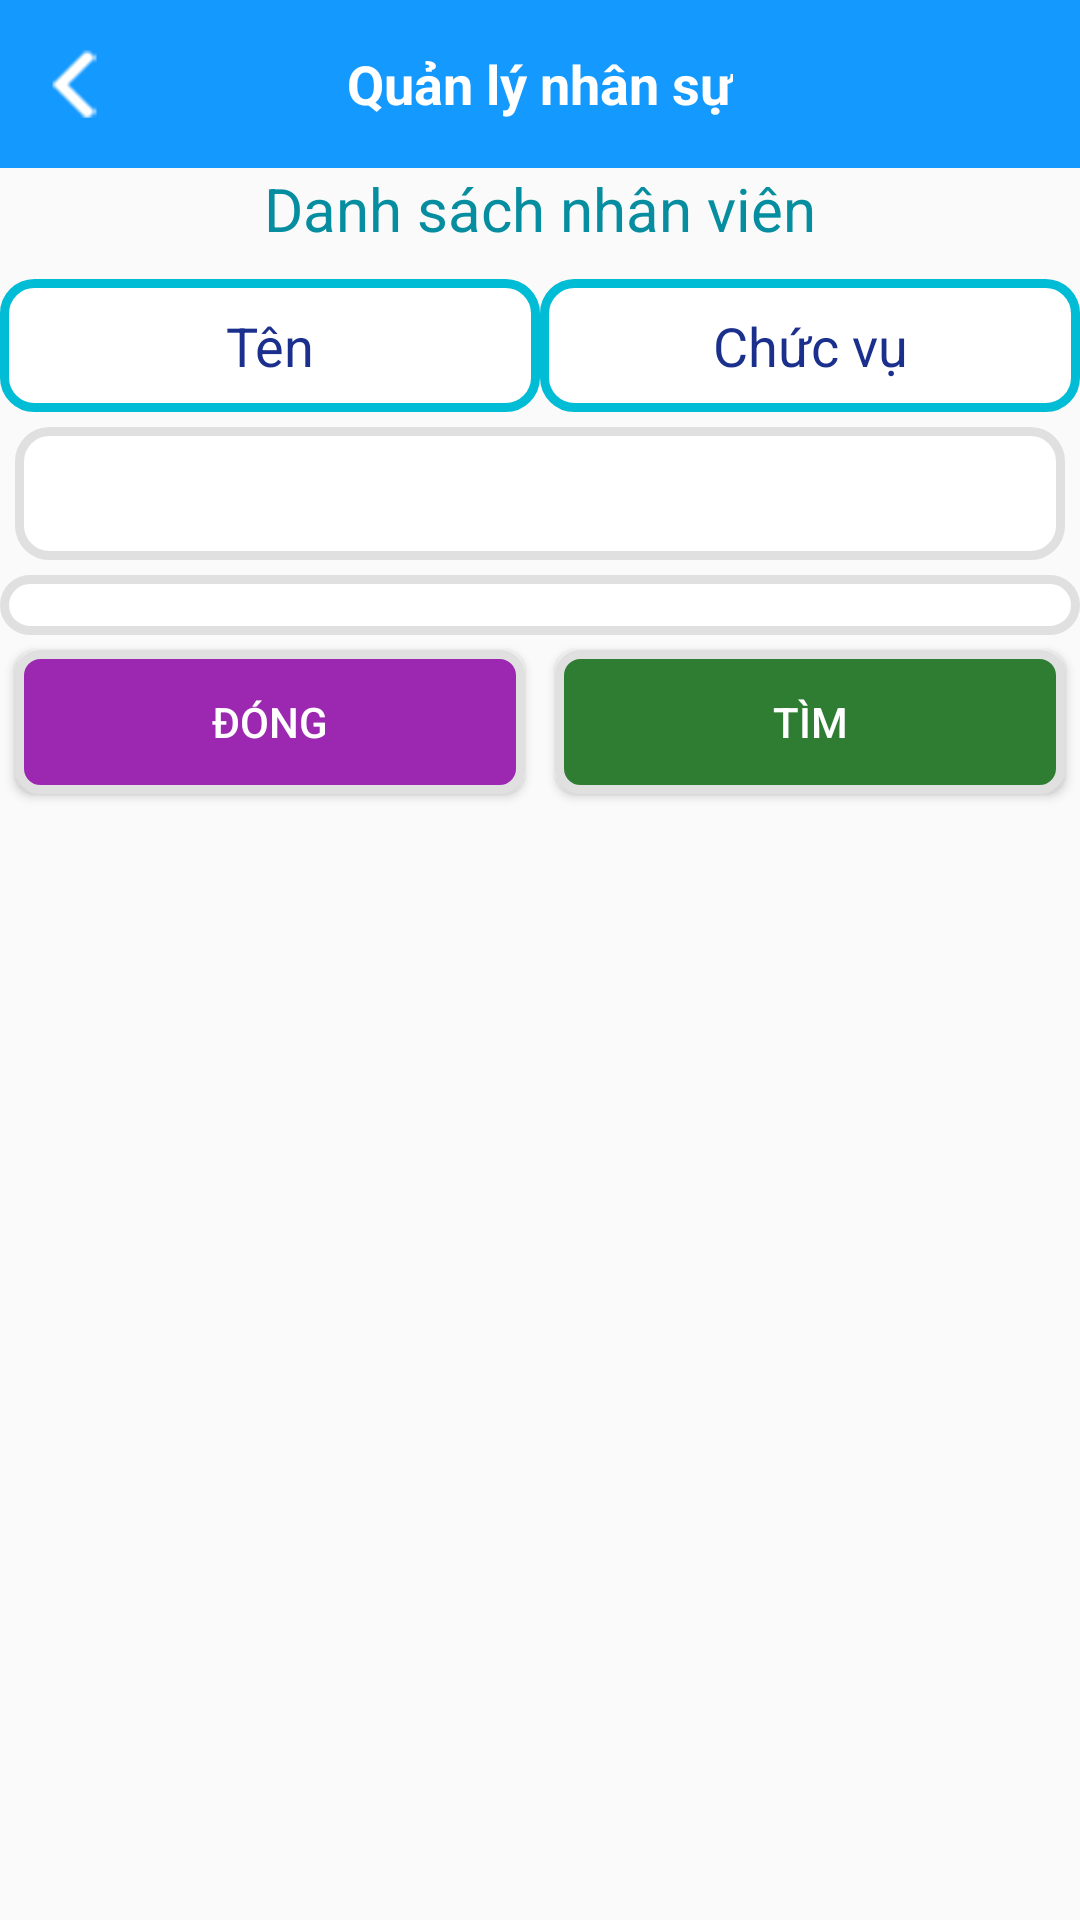

Reconstruct the res/layout file that produces this screen, plus the resources it refers to.
<!-- AndroidManifest.xml: application theme AppTheme -->
<!-- res/layout/activity_nhan_su.xml -->
<?xml version="1.0" encoding="utf-8"?>
<LinearLayout xmlns:android="http://schemas.android.com/apk/res/android"
    xmlns:app="http://schemas.android.com/apk/res-auto"
    xmlns:tools="http://schemas.android.com/tools"
    android:layout_width="match_parent"
    android:layout_height="match_parent"
    android:theme="@style/AppTheme.NoActionBar"
    android:orientation="vertical"
    tools:context=".SanPhamNangCaoActivity">
    <RelativeLayout
        android:id="@+id/rl_tool_bar_top"
        android:layout_width="match_parent"
        android:layout_height="?attr/actionBarSize"
        android:background="@color/colorMBlue"
        android:outlineProvider="bounds">
        <ImageView
            android:id="@+id/iv_backNhanSu"
            android:layout_width="@dimen/w50"
            android:layout_height="@dimen/w50"
            android:layout_alignParentLeft="true"
            android:layout_centerVertical="true"
            android:padding="@dimen/mt10"
            android:src="@mipmap/ic_action_arrow_left" />

        <TextView
            android:id="@+id/tv_title"
            android:layout_width="wrap_content"
            android:layout_height="wrap_content"
            android:layout_centerInParent="true"
            android:text="Quản lý nhân sự"
            android:textColor="@color/text_white"
            android:textStyle="bold"
            android:visibility="visible"
            android:textSize="@dimen/sp18"/>
        <ImageView
            android:id="@+id/iv_addNhanSu"
            android:layout_width="@dimen/w50"
            android:layout_height="@dimen/w50"
            android:layout_alignParentRight="true"
            android:layout_centerVertical="true"
            android:padding="@dimen/mt10"
            android:src="@drawable/ic_addaccount" />
    </RelativeLayout>
    <TextView
        android:layout_width="match_parent"
        android:layout_height="wrap_content"
        android:text="Danh sách nhân viên"
        android:textColor="@color/colorblue"
        android:textSize="@dimen/pd20"
        android:textAlignment="center"/>

    <LinearLayout
        android:layout_width="match_parent"
        android:layout_height="wrap_content"
        android:layout_marginTop="@dimen/font_10sp"
        android:orientation="horizontal">

        <TextView
            android:id="@+id/txtTenNS"
            android:layout_width="match_parent"
            android:layout_height="wrap_content"
            android:layout_weight="1"
            android:text="Tên"
            android:background="@drawable/border_edittext_a"
            android:textAlignment="center"
            android:textColor="@color/colorBottomNav"
            android:textSize="18sp" />

        <TextView
            android:id="@+id/txtChucVuNS"
            android:layout_width="match_parent"
            android:layout_height="wrap_content"
            android:layout_weight="1"
            android:text="Chức vụ"
            android:background="@drawable/border_edittext_a"
            android:textAlignment="center"
            android:textColor="@color/colorBottomNav"
            android:textSize="18sp" />
    </LinearLayout>
    <LinearLayout
        android:id="@+id/ll_seach"
        android:layout_width="match_parent"
        android:layout_height="wrap_content"
        android:orientation="vertical">
        <EditText
            android:id="@+id/edtNhapVaoNhanSu"
            android:layout_width="match_parent"
            android:layout_height="wrap_content"
            android:layout_margin="@dimen/w5"
            android:background="@drawable/border_edittext"/>
        <Spinner
            android:id="@+id/spiner_ChucVuNhanSu"
            android:layout_width="match_parent"
            android:background="@drawable/border_edittext"
            android:layout_height="match_parent"></Spinner>

       <LinearLayout
           android:layout_width="match_parent"
           android:layout_height="wrap_content"
           android:orientation="horizontal">
           <Button
               android:id="@+id/btnDongNhanSu"
               android:layout_width="match_parent"
               android:layout_height="wrap_content"
               android:text="Đóng"
               android:layout_margin="@dimen/w5"
               android:textColor="@color/text_white"
               android:layout_weight="1"
               android:background="@drawable/boder_buuton_nangcao"/>
           <Button
               android:id="@+id/btnTimNhanSu"
               android:layout_width="match_parent"
               android:layout_height="wrap_content"
               android:text="Tìm"
               android:layout_weight="1"
               android:layout_margin="@dimen/w5"
               android:textColor="@color/text_white"
               android:background="@drawable/boder_buuton_luu"/>
       </LinearLayout>
    </LinearLayout>

    <ListView
        android:id="@+id/lv_NhanVien"
        android:layout_width="match_parent"
        android:layout_marginTop="@dimen/mt10"
        android:layout_height="match_parent"></ListView>
</LinearLayout>
<!-- resources referenced by this layout -->
<resources>
  <color name="colorBottomNav">#1B2F8D</color>
  <color name="colorMBlue">#1499FF</color>
  <color name="colorblue">#068EA0</color>
  <color name="text_white">#fff</color>
  <dimen name="font_10sp">10sp</dimen>
  <dimen name="mt10">10dp</dimen>
  <dimen name="pd20">20dp</dimen>
  <dimen name="sp18">18sp</dimen>
  <dimen name="w5">5dp</dimen>
  <dimen name="w50">50dp</dimen>
  <!-- drawable boder_buuton_luu (drawable) -->
  <?xml version="1.0" encoding="utf-8"?>
  <shape
      xmlns:android="http://schemas.android.com/apk/res/android"
      android:shape="rectangle">
  
      
      <solid
          android:color="#2E7D32" >
      </solid>
  
      
      <stroke
          android:width="3dp"
          android:color="#E0E0E0" >
      </stroke>
  
      
      <padding
          android:left="10dp"
          android:top="10dp"
          android:right="10dp"
          android:bottom="10dp" >
      </padding>
  
      
      <corners
          android:radius="7dp" >
      </corners>
  
  </shape>
  <!-- drawable boder_buuton_nangcao (drawable) -->
  <?xml version="1.0" encoding="utf-8"?>
  <shape
      xmlns:android="http://schemas.android.com/apk/res/android"
      android:shape="rectangle">
  
      
      <solid
          android:color="#9C27B0" >
      </solid>
  
      
      <stroke
          android:width="3dp"
          android:color="#E0E0E0" >
      </stroke>
  
      
      <padding
          android:left="10dp"
          android:top="10dp"
          android:right="10dp"
          android:bottom="10dp" >
      </padding>
  
      
      <corners
          android:radius="7dp" >
      </corners>
  
  </shape>
  <!-- drawable border_edittext (drawable-v24) -->
  <?xml version="1.0" encoding="utf-8"?>
  <shape
      xmlns:android="http://schemas.android.com/apk/res/android"
      android:shape="rectangle">
  
      
      <solid
          android:color="#FFFFFF" >
      </solid>
  
      
      <stroke
          android:width="3dp"
          android:color="#E0E0E0" >
      </stroke>
  
      
      <padding
          android:left="10dp"
          android:top="10dp"
          android:right="10dp"
          android:bottom="10dp" >
      </padding>
  
      
      <corners
          android:radius="10dp" >
      </corners>
  
  </shape>
  <!-- drawable border_edittext_a (drawable) -->
  <?xml version="1.0" encoding="utf-8"?>
  <shape
      xmlns:android="http://schemas.android.com/apk/res/android"
      android:shape="rectangle">
  
      
      <solid
          android:color="#FFFFFF" >
      </solid>
  
      
      <stroke
          android:width="3dp"
          android:color="#00BCD4" >
      </stroke>
  
      
      <padding
          android:left="10dp"
          android:top="10dp"
          android:right="10dp"
          android:bottom="10dp" >
      </padding>
  
      
      <corners
          android:radius="10dp" >
      </corners>
  
  </shape>
  <!-- mipmap ic_action_arrow_left: png bitmap (drawable, 1893 bytes) -->
  <style name="AppTheme.NoActionBar">
          <item name="windowActionBar">false</item>
          <item name="windowNoTitle">true</item>
      </style>
  <style name="AppTheme" parent="Theme.AppCompat.Light.NoActionBar">
          
          <item name="colorPrimary">@color/colorPrimary</item>
          <item name="colorPrimaryDark">@color/colorPrimaryDark</item>
          <item name="colorAccent">@color/colorAccent</item>
      </style>
  <color name="colorPrimary">#3F51B5</color>
  <color name="colorPrimaryDark">#303F9F</color>
  <color name="colorAccent">#FF4081</color>
</resources>
